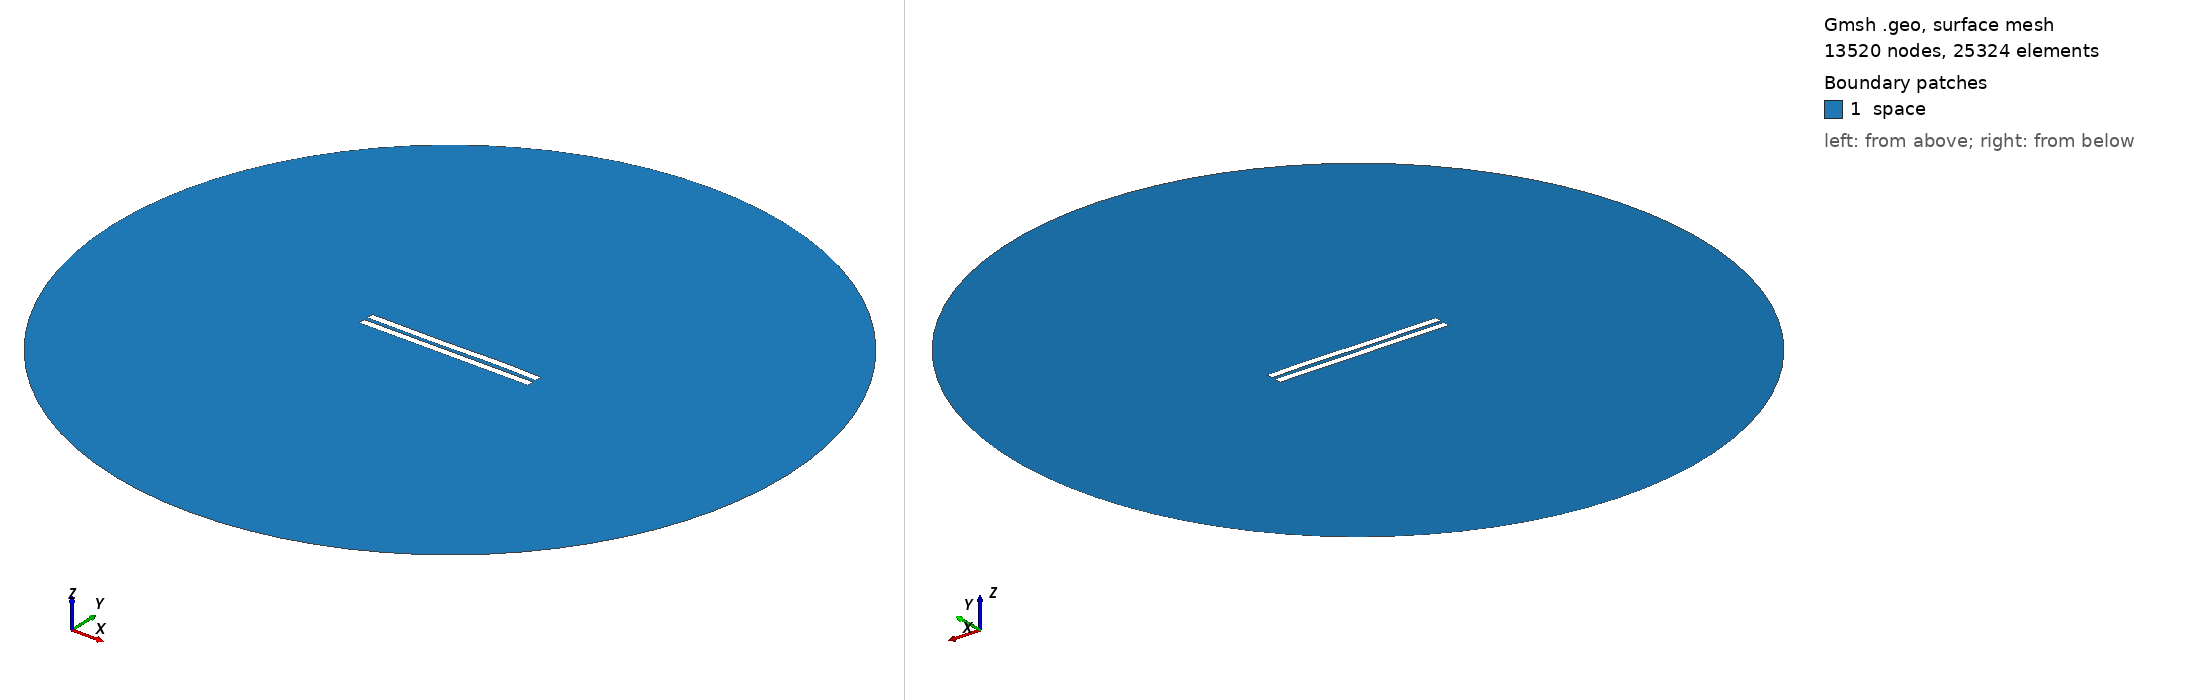

Gmsh geometry script, surface-meshed: 13520 nodes, 25324 surface elements. Boundary patches (legend numbers): 1 space. Left view from above one corner, right view from below the opposite corner. Legend entries are the model's physical surfaces. The drawing asked Gmsh for element sizes between 1% and 20% of the model's largest extent; the script's own settings can give other sizes.

=== 2929.geo (drawn) ===
//---------------------------------------
// Geometry kernel
//---------------------------------------

SetFactory("OpenCASCADE");



//---------------------------------------
// Parameters of the geometry
//---------------------------------------

// Overetch of the upper plate
overetch = 0.0;

// Distance between the plates
distance = 2.5;

// Discretization over the x axis (for the deformation)
nx = 50; 

// Length of the plate
L = 100 - overetch; 

// Number of modes
n = 4; 

// 1st mode coefficient
coeff(1) = 0.07499999999999998;
beta(1) = 0.596864 * 3.1415926535 / L;

// 2nd mode coefficient
coeff(2) = 0.0;
beta(2) = 1.49418 * 3.1415926535 / L;

// 3rd mode coefficient
coeff(3) = -0.15;
beta(3) = 2.50025 * 3.1415926535 / L;

// 4th mode coefficient
coeff(4) = 0.07499999999999998;
beta(4) = 3.49999 * 3.1415926535 / L;



//---------------------------------------
// Upper plate (deformed rectangle)
//---------------------------------------

// Coordiantes of the upper plate
xmin = -50;
xmax = 50 - overetch;

// Height of the upper plate
yheight = 4 - 2 * overetch;

// Indexes of the points
UpperID[] = {};
LowerID[] = {};
LeftID[] = {};
RightID[] = {};

// Point index
p = 1;

// Horizontal edges
For i In {1:nx}
    x = xmin + (i-1)*(xmax - xmin)/(nx-1);

    y_bottom = distance / 2 + overetch;
    For j In {1:n}
        C = (Cosh(beta(j)*L) + Cos(beta(j)*L)) / (Sinh(beta(j)*L) + Sin(beta(j)*L));
        y_bottom  = y_bottom + coeff(j) * (Cosh(beta(j)*(x+50)) - Cos(beta(j)*(x+50)) - C * (Sinh(beta(j)*(x+50)) - Sin(beta(j)*(x+50))));
    EndFor

    y_top = y_bottom + yheight;

    Point(p) = {x, y_top, 0, 1.0};
    UpperID[i] = p;
    p = p + 1;

    Point(p) = {x, y_bottom, 0, 1.0};
    LowerID[i] = p;
    p = p + 1;
EndFor

// Create point lists
UpperPts[] = {}; LowerPts[] = {};
For i In {1:nx}
  UpperPts[] += {UpperID[i]};
  LowerPts[] += {LowerID[i]};
EndFor

// Build splines
Spline(1) = {UpperPts[]};
Spline(2) = {LowerPts[]};
Line(3) = {LowerPts[nx-1], UpperPts[nx-1]};
Line(4) = {LowerPts[0], UpperPts[0]};

// Build the plane surface
Curve Loop(1) = {2, 3, -1, -4};
Plane Surface(1) = {1};



//---------------------------------------
// Lower plate (rectangle)
//---------------------------------------

// Vertices
Point(1001) = {-50, -1, 0, 1.0};
Point(1002) = { 50, -1, 0, 1.0};
Point(1003) = { 50,  -5, 0, 1.0};
Point(1004) = {-50,  -5, 0, 1.0};

// Edges
Line(5) = {1001, 1002};
Line(6) = {1002, 1003};
Line(7) = {1003, 1004};
Line(8) = {1004, 1001};

// Plane surface
Line Loop(2) = {5, 6, 7, 8};
Plane Surface(2) = {2}; 



//---------------------------------------
// Outer (fictious) boundary
//---------------------------------------

// Points
Point(1005) = {0, 0, 0};       // Center
Point(1006) = {200, 0, 0};     // Start point
Point(1007) = {0, 200, 0};     // 90 degrees
Point(1008) = {-200, 0, 0};    // 180 degrees
Point(1009) = {0, -200, 0};    // 270 degrees

// Circle arcs (each needs start, center, end)
Circle(9) = {1006, 1005, 1007};
Circle(10) = {1007, 1005, 1008};
Circle(11) = {1008, 1005, 1009};
Circle(12) = {1009, 1005, 1006};

// Plane surface for the entire domain
Curve Loop(3) = {9, 10, 11, 12};
Surface(3) = {3};

// Subtract the plates from the whole domain to obtain the actual domain where we want to solve the equations
BooleanDifference{ Surface{3}; Delete; }{ Surface{1}; Surface{2}; Delete; }




//---------------------------------------
// Transfinite Lines/Curves
//---------------------------------------

// Set the number of points on the boundaries
r = 7;

// Plates
Transfinite Curve {1, 2} = 50*r Using Progression 1;
Transfinite Curve {3, 4} = 2*r Using Progression 1;
Transfinite Line {5, 7} = 50*r Using Progression 1;
Transfinite Line {6, 8} = 2*r Using Progression 1;

// Outer boundary
Transfinite Line {9, 10, 11, 12} = 20 Using Progression 1;



//---------------------------------------
// Physical groups
//---------------------------------------                

// Physical curves (boundaries)
Physical Line("force_segment", 10) = {2};
Physical Line("upper_plate", 11) = {1, 3, 4};
Physical Line("lower_plate", 12) = {5, 6, 7, 8};
Physical Line("boundary", 20) = {9, 10, 11, 12};

// Physical Surfaces
Physical Surface("space", 30) = {3};



//---------------------------------------
// 6. Generate the Mesh
//---------------------------------------

// 2D mesh generation
Mesh 2;
